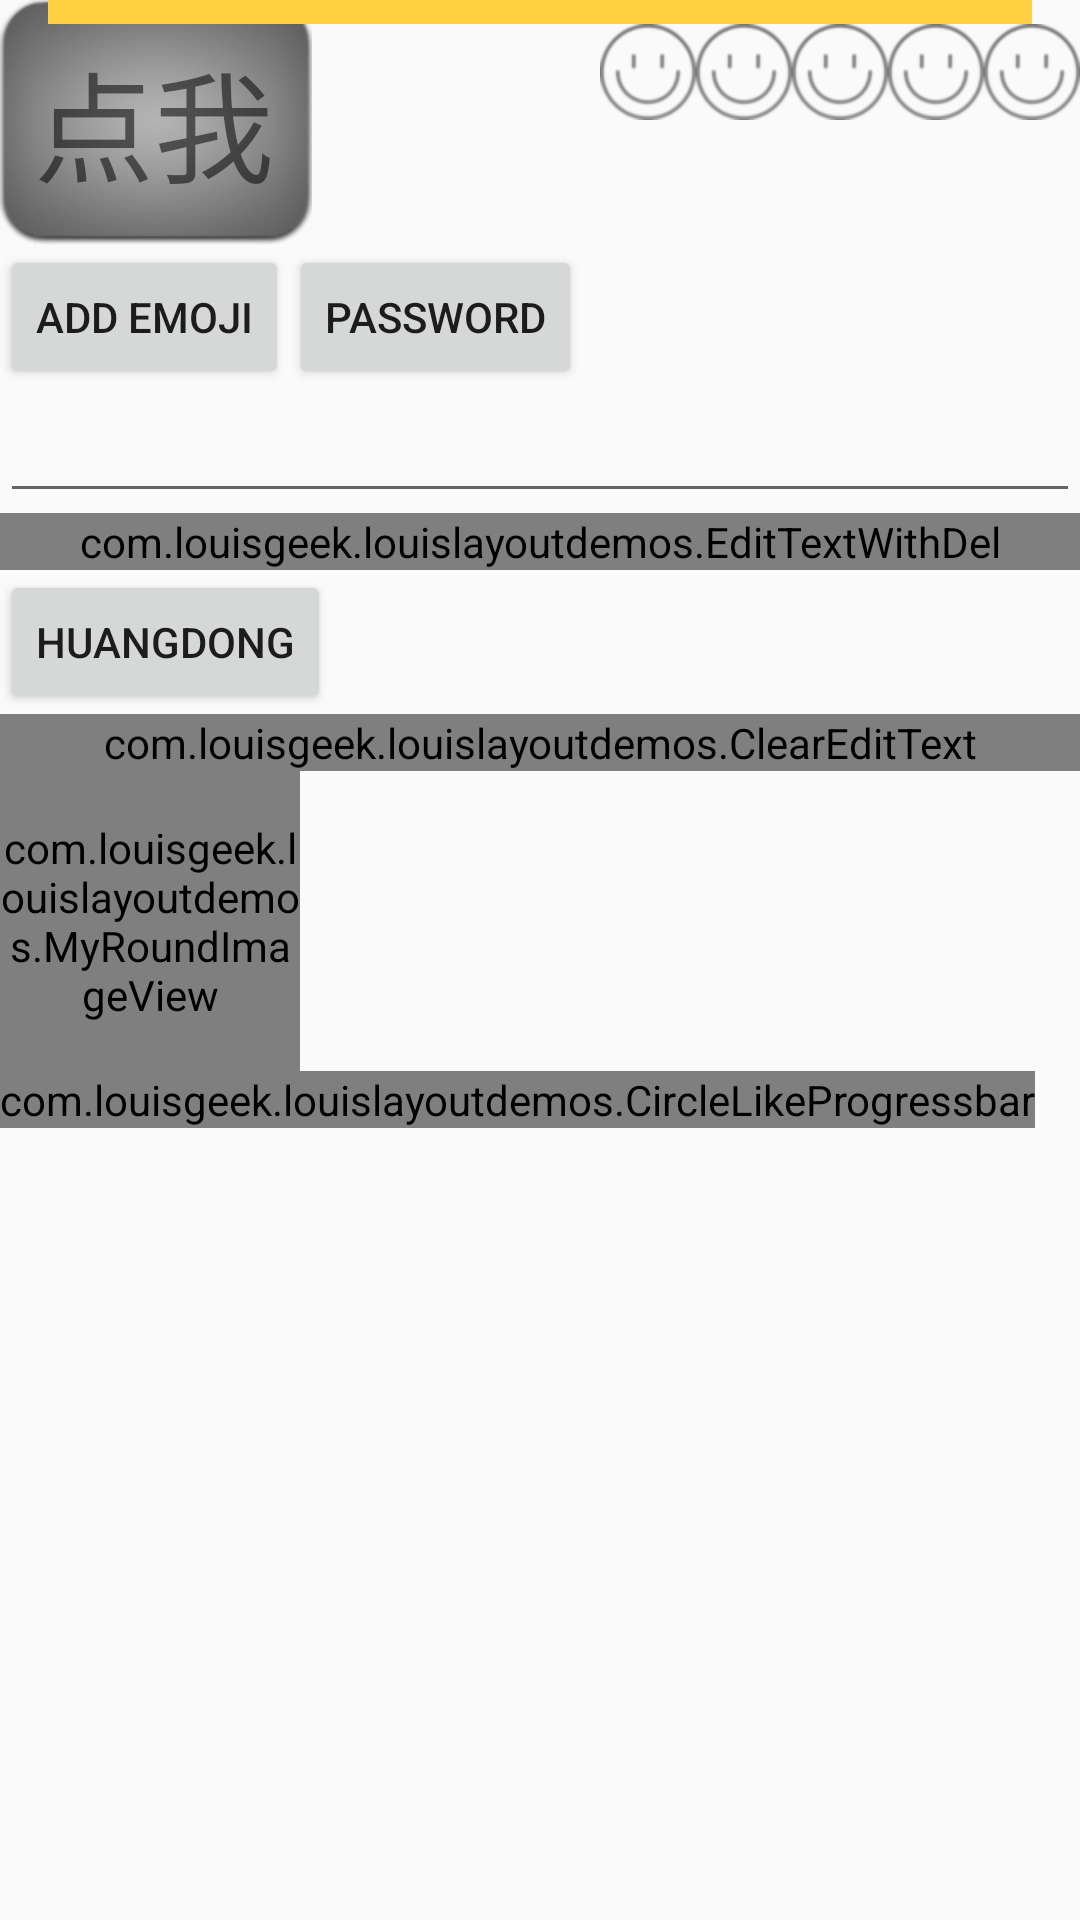

The Android layout XML behind this screen, and the referenced resources:
<!-- AndroidManifest.xml: application theme AppTheme -->
<!-- res/layout/activity_next.xml -->
<?xml version="1.0" encoding="utf-8"?>
<RelativeLayout xmlns:android="http://schemas.android.com/apk/res/android"
    xmlns:tools="http://schemas.android.com/tools"
    android:layout_width="match_parent"
    android:layout_height="match_parent"
    tools:context="com.example.louislayoutdemos.NextActivity">
<TextView
    android:id="@+id/id_tv_new"
    android:layout_width="wrap_content"
    android:layout_height="wrap_content"
    android:text="点我"
    android:textSize="40dp"
    android:background="@mipmap/bg"
    />

   <LinearLayout
       android:id="@+id/id_ll"
       android:layout_width="wrap_content"
       android:layout_height="wrap_content"
       android:orientation="horizontal"
       android:layout_below="@id/id_tv_new"
       >

       <Button
           android:id="@+id/id_btn_add_emoji"
           android:layout_width="wrap_content"
           android:layout_height="wrap_content"

           android:text="add emoji"
           />
       <Button
           android:id="@+id/id_btn_password"
           android:layout_width="wrap_content"
           android:layout_height="wrap_content"
           android:layout_below="@id/id_tv_new"
           android:text="password"
           />
   </LinearLayout>

    <EditText
        android:id="@+id/id_et"
        android:layout_width="match_parent"
        android:layout_height="wrap_content"
        android:layout_below="@id/id_ll"
        />
    <com.example.louislayoutdemos.EditTextWithDel
        android:id="@+id/id_etwd"
        android:layout_width="match_parent"
        android:layout_height="wrap_content"
        android:layout_below="@id/id_et"
        android:hint="第一种实现方式"
        />
    <Button
        android:id="@+id/id_btn_huangdong"
        android:layout_width="wrap_content"
        android:layout_height="wrap_content"
        android:text="huangdong"
        android:layout_below="@id/id_etwd"
        />
    <com.example.louislayoutdemos.ClearEditText
        android:id="@+id/id_cet"
        android:layout_width="match_parent"
        android:layout_height="wrap_content"
        android:layout_below="@id/id_btn_huangdong"
        android:hint="第二种实现方式"
        />

    <com.example.louislayoutdemos.MyRoundImageView
        android:id="@+id/id_mriv"
        android:layout_width="100dp"
        android:layout_height="100dp"
        android:layout_below="@id/id_cet"
        />

    <com.example.louislayoutdemos.CircleLikeProgressbar
        android:id="@+id/clp"
        android:layout_width="wrap_content"
        android:layout_height="wrap_content"
        android:layout_below="@id/id_mriv"
        />

    
    <SeekBar
        android:id="@+id/id_sb"
        android:layout_width="match_parent"
        android:layout_height="wrap_content"
        android:maxHeight="8dp"
        android:minHeight="8dp"
        android:progressDrawable="@drawable/laye_list_progress_drawable"
        android:thumb="@drawable/seekbar_thumb"/>

    <RatingBar
        android:id="@+id/id_rb"
        android:layout_width="wrap_content"
        android:layout_height="wrap_content"
        android:layout_below="@+id/id_sb"
        android:layout_alignParentRight="true"
        style="@style/myRatingBarStyte"/>
</RelativeLayout>
<!-- resources referenced by this layout -->
<resources>
  <!-- drawable laye_list_progress_drawable (drawable) -->
  <?xml version="1.0" encoding="utf-8"?>
  <layer-list
      xmlns:android="http://schemas.android.com/apk/res/android">
      <item android:id="@android:id/background">
          <shape>
              <solid android:color="#FFFFD042" />
          </shape>
      </item>
      <item android:id="@android:id/secondaryProgress">
          <clip>
              <shape>
                  <solid android:color="#ffed0909" />
              </shape>
          </clip>
      </item>
      <item android:id="@android:id/progress">
          <clip>
              <shape>
                  <solid android:color="#FF96E85D" />
              </shape>
          </clip>
      </item>
  </layer-list>
  <style name="myRatingBarStyte" parent="@android:style/Widget.RatingBar">
          <item name="android:progressDrawable">@drawable/layer_list_ratingbar</item>
          <item name="android:minHeight">32dp</item>
          <item name="android:maxHeight">32dp</item>
      </style>
  <style name="AppTheme" parent="Theme.AppCompat.Light.DarkActionBar">
          
          <item name="colorPrimary">@color/colorPrimary</item>
          <item name="colorPrimaryDark">@color/colorPrimaryDark</item>
          <item name="colorAccent">@color/colorAccent</item>
      </style>
  <!-- drawable layer_list_ratingbar (drawable) -->
  <?xml version="1.0" encoding="utf-8"?>
  <layer-list xmlns:android="http://schemas.android.com/apk/res/android">
      <item android:id="@android:id/background"
          android:drawable="@mipmap/face_no" />
      <item android:id="@android:id/secondaryProgress"
          android:drawable="@mipmap/face_no" />
      <item android:id="@android:id/progress"
          android:drawable="@mipmap/face_yes" />
  </layer-list>
  <!-- not gathered from this repository: default colours our renderer supplied (Android Studio template values) -->
  <color name="colorPrimary">#FF6200EE</color>
  <color name="colorPrimaryDark">#FF3700B3</color>
  <color name="colorAccent">#FF03DAC5</color>
</resources>
